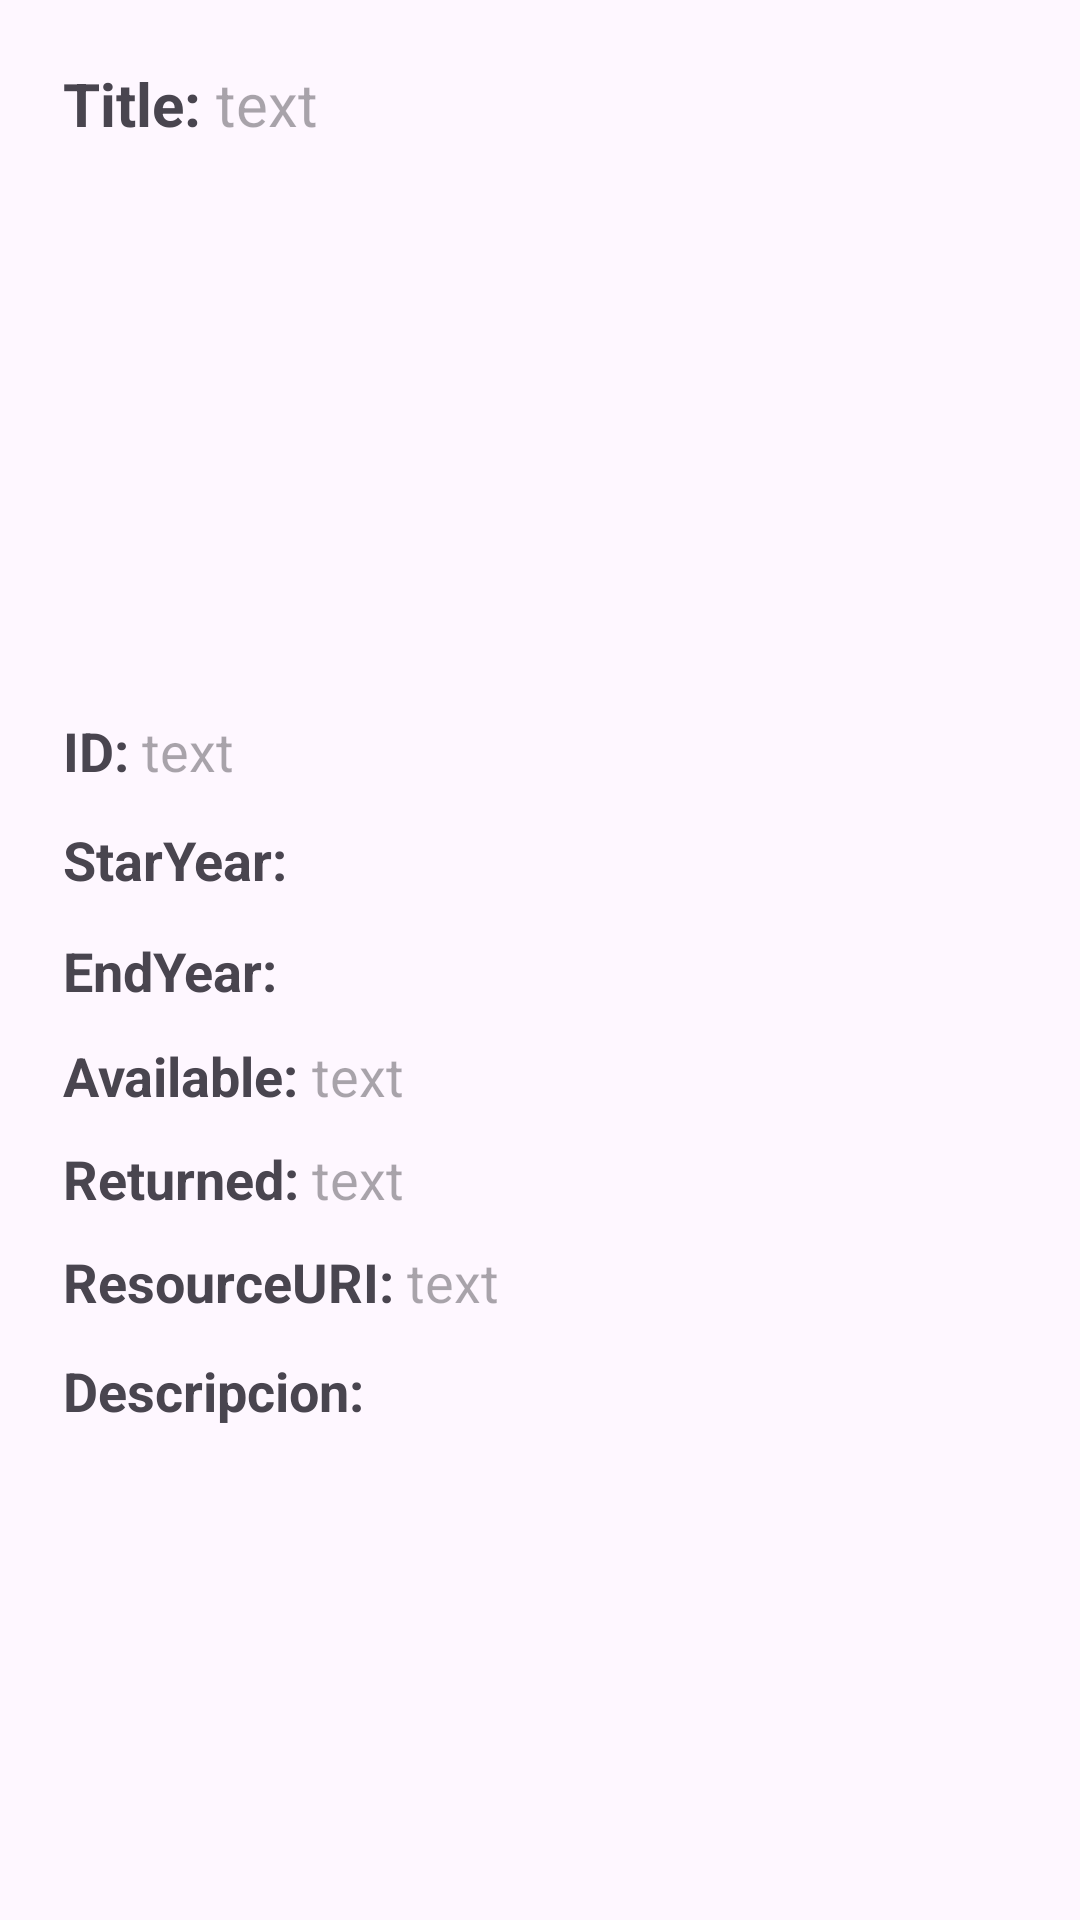

Layout XML and referenced resources for this Android screen:
<!-- AndroidManifest.xml: application theme Theme.Proyecto_Marvel -->
<!-- res/layout/fragment_mostrar_series.xml -->
<?xml version="1.0" encoding="utf-8"?>
<LinearLayout xmlns:android="http://schemas.android.com/apk/res/android"
    xmlns:tools="http://schemas.android.com/tools"
    android:layout_width="match_parent"
    android:layout_height="match_parent"
    android:orientation="vertical"
    android:padding="16dp"
    tools:context=".MostrarSeriesFragment">

    <LinearLayout
        android:layout_width="match_parent"
        android:layout_height="wrap_content"
        android:orientation="horizontal"
        android:padding="5dp">

        <TextView
            android:layout_width="wrap_content"
            android:layout_height="wrap_content"
            android:text="Title: "
            android:textStyle="bold"
            android:textSize="20sp" />

        <TextView
            android:id="@+id/title"
            android:layout_width="match_parent"
            android:layout_height="wrap_content"
            android:hint="text"
            android:textSize="20sp" />
    </LinearLayout>

    <ImageView
        android:id="@+id/image"
        android:layout_width="180dp"
        android:layout_height="180dp"
        android:layout_gravity="center"
        android:scaleType="centerCrop">

    </ImageView>


    <LinearLayout
        android:layout_width="match_parent"
        android:layout_height="wrap_content"
        android:orientation="horizontal"
        android:padding="5dp">

        <TextView
            android:layout_width="wrap_content"
            android:layout_height="wrap_content"
            android:text="ID: "
            android:textStyle="bold"
            android:textSize="18sp" />

        <TextView
            android:id="@+id/idSerie"
            android:layout_width="match_parent"
            android:layout_height="wrap_content"
            android:hint="text"
            android:textSize="18sp" />
    </LinearLayout>



    <LinearLayout
        android:layout_width="match_parent"
        android:layout_height="wrap_content"
        android:orientation="horizontal"
        android:padding="5dp">

        <TextView
            android:layout_width="wrap_content"
            android:layout_height="wrap_content"
            android:text="StarYear: "
            android:textStyle="bold"
            android:textSize="18sp" />

        <TextView
            android:id="@+id/starYear"
            android:layout_width="match_parent"
            android:layout_height="wrap_content"
            android:textSize="20sp" />

    </LinearLayout>

    <LinearLayout
        android:layout_width="match_parent"
        android:layout_height="wrap_content"
        android:orientation="horizontal"
        android:padding="5dp">

        <TextView
            android:layout_width="wrap_content"
            android:layout_height="wrap_content"
            android:text="EndYear: "
            android:textStyle="bold"
            android:textSize="18sp" />

        <TextView
            android:id="@+id/endYear"
            android:layout_width="match_parent"
            android:layout_height="wrap_content"
            android:textSize="20sp" />

    </LinearLayout>

    <LinearLayout
        android:layout_width="match_parent"
        android:layout_height="wrap_content"
        android:orientation="horizontal"
        android:padding="5dp">

        <TextView
            android:layout_width="wrap_content"
            android:layout_height="wrap_content"
            android:text="Available: "
            android:textStyle="bold"
            android:textSize="18sp" />

        <TextView
            android:id="@+id/available"
            android:layout_width="match_parent"
            android:layout_height="wrap_content"
            android:hint="text"
            android:textSize="18sp" />
    </LinearLayout>

    <LinearLayout
        android:layout_width="match_parent"
        android:layout_height="wrap_content"
        android:orientation="horizontal"
        android:padding="5dp">

        <TextView
            android:layout_width="wrap_content"
            android:layout_height="wrap_content"
            android:text="Returned: "
            android:textStyle="bold"
            android:textSize="18sp" />

        <TextView
            android:id="@+id/returned"
            android:layout_width="match_parent"
            android:layout_height="wrap_content"
            android:hint="text"
            android:textSize="18sp" />
    </LinearLayout>

    <LinearLayout
        android:layout_width="match_parent"
        android:layout_height="wrap_content"
        android:orientation="horizontal"
        android:padding="5dp">

        <TextView
            android:layout_width="wrap_content"
            android:layout_height="wrap_content"
            android:text="ResourceURI: "
            android:textStyle="bold"
            android:textSize="18sp" />

        <TextView
            android:id="@+id/resourceURI"
            android:layout_width="match_parent"
            android:layout_height="wrap_content"
            android:hint="text"
            android:textSize="18sp" />
    </LinearLayout>

    <LinearLayout
        android:layout_width="match_parent"
        android:layout_height="wrap_content"
        android:orientation="horizontal"
        android:padding="5dp">

        <TextView
            android:layout_width="wrap_content"
            android:layout_height="wrap_content"
            android:text="Descripcion: "
            android:textStyle="bold"
            android:textSize="18sp" />

        <TextView
            android:id="@+id/descripcion"
            android:layout_width="match_parent"
            android:layout_height="wrap_content"
            android:textSize="20sp" />

    </LinearLayout>
</LinearLayout>
<!-- resources referenced by this layout -->
<resources>
  <style name="Theme.Proyecto_Marvel" parent="Base.Theme.Proyecto_Marvel" />
  <style name="Base.Theme.Proyecto_Marvel" parent="Theme.Material3.DayNight.NoActionBar">
  
          <item name="colorPrimary">#910101</item>
      </style>
</resources>
